Run: headless pygame with SDL's dummy video driver; simulated clock (each Clock.tick advances the game by its frame time, no real sleeping); random seed 0; keys injected as events and as key.get_pressed() state; no mouse input.
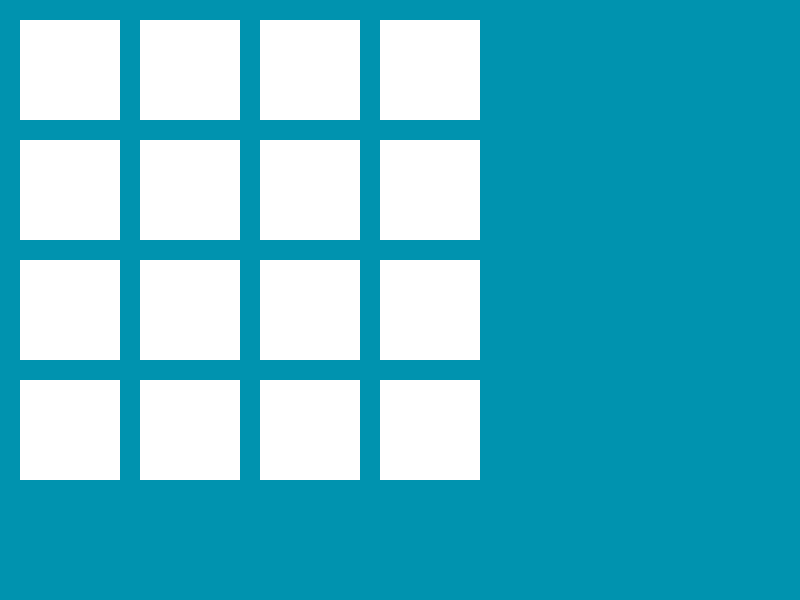
Frame 1 of 4 · flips 1–60 · no input
Frame 2 of 4 · flips 61–180 · tapped SPACE, RETURN · held RIGHT (→), D · screen unchanged from frame 1, image omitted
Frame 3 of 4 · flips 181–300 · held DOWN (↓), S · screen unchanged from frame 2, image omitted
Frame 4 of 4 · flips 301–420 · held LEFT (←), A, UP (↑), W · screen unchanged from frame 3, image omitted

The pygame program that drew these frames:

#interface da matriz
import pygame
import sys

# Initialize Pygame
pygame.init()

# Constants for the game
SCREEN_WIDTH = 800
SCREEN_HEIGHT = 600
BG_COLOR = (0,147,175)  # Background color as an RGB tuple
GRID_SIZE = 4
TILE_SIZE = 100
TILE_MARGIN = 20

# Set up the display
screen = pygame.display.set_mode((SCREEN_WIDTH, SCREEN_HEIGHT))
pygame.display.set_caption("Match the Tiles")

# Main game loop
running = True
while running:
    # Event handling
    for event in pygame.event.get():
        if event.type == pygame.QUIT:
            running = False

    # Game logic would go here

    # Clear the screen
    screen.fill(BG_COLOR)

    # Draw the game board
    for row in range(GRID_SIZE):
        for col in range(GRID_SIZE):
            tile_x = col * (TILE_SIZE + TILE_MARGIN) + TILE_MARGIN
            tile_y = row * (TILE_SIZE + TILE_MARGIN) + TILE_MARGIN
            pygame.draw.rect(screen, (255, 255, 255), 
                             (tile_x, tile_y, TILE_SIZE, TILE_SIZE))

    # Update the display
    pygame.display.flip()

# Exit Pygame
pygame.quit()
sys.exit()
